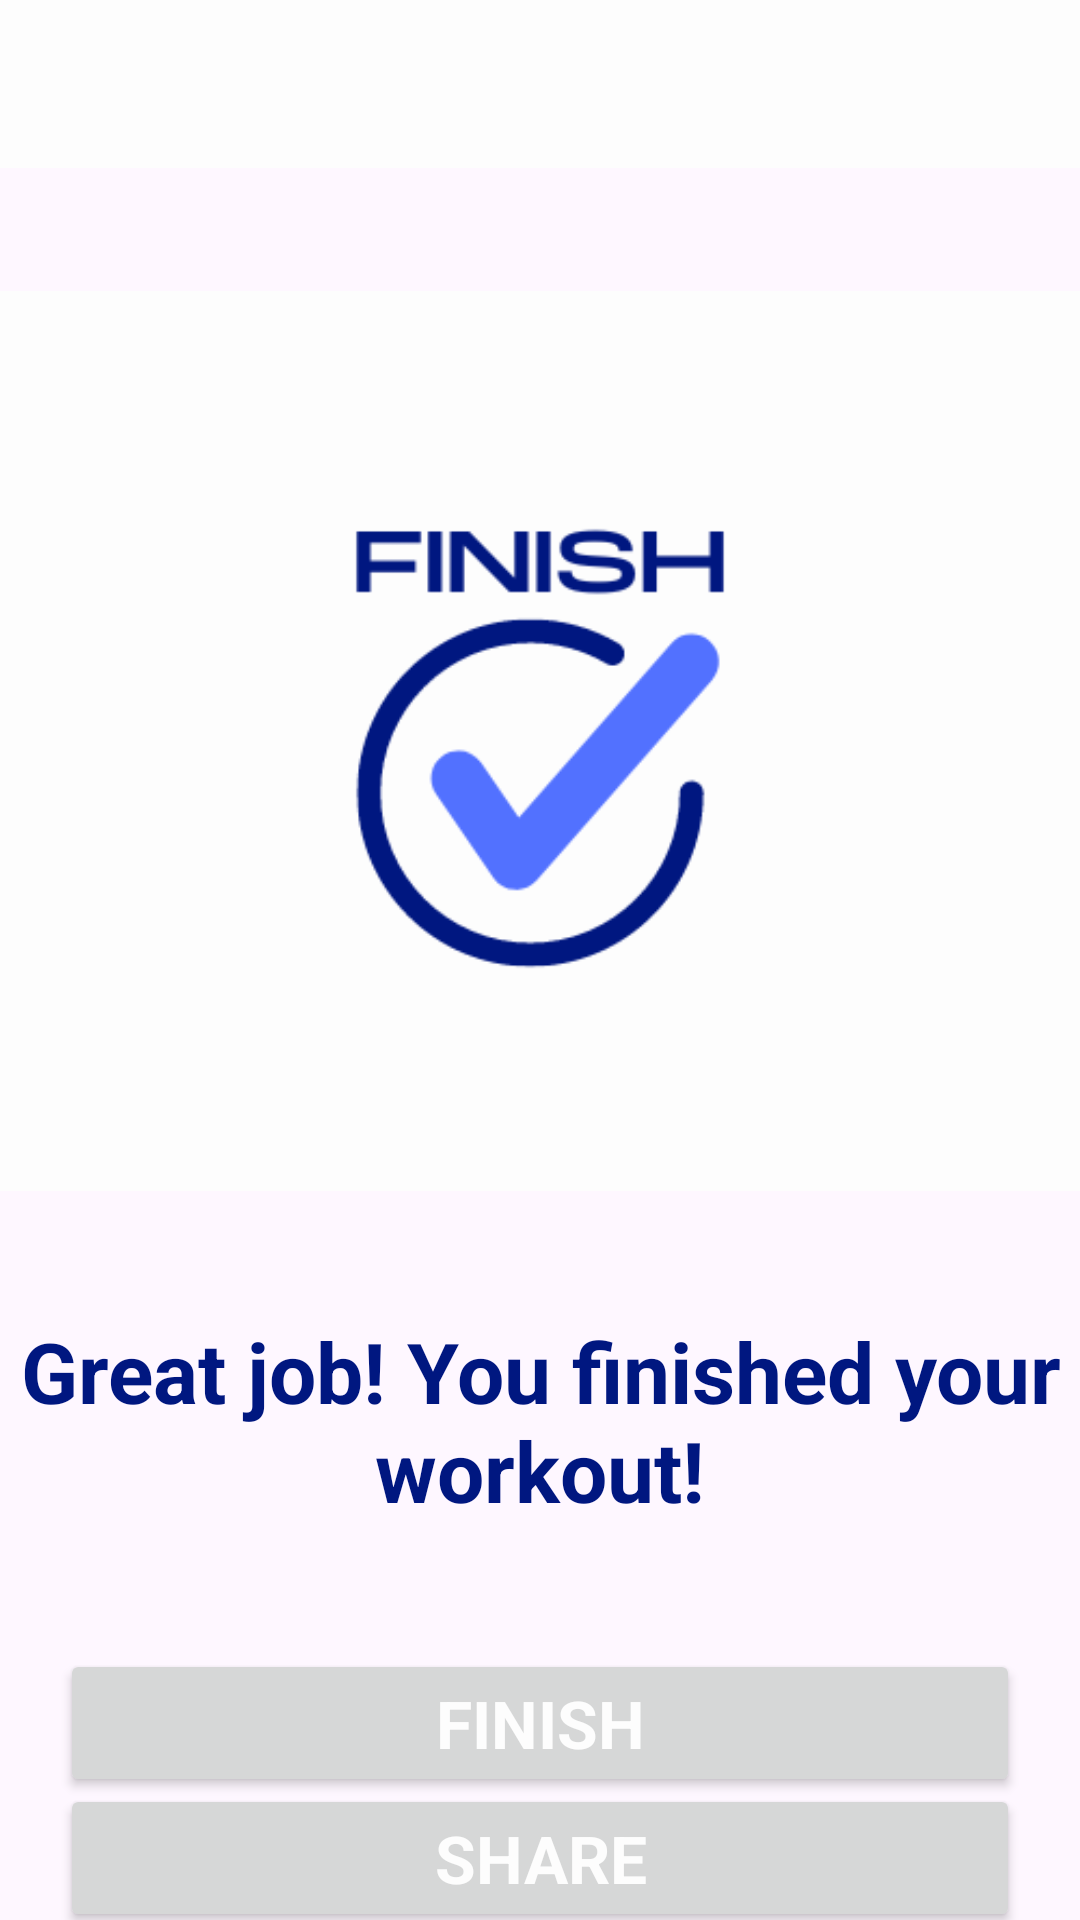

The Android layout XML behind this screen, and the referenced resources:
<!-- AndroidManifest.xml: application theme Theme.FitnessApp -->
<!-- res/layout/activity_finish.xml -->
<?xml version="1.0" encoding="utf-8"?>
<androidx.constraintlayout.widget.ConstraintLayout xmlns:android="http://schemas.android.com/apk/res/android"
    xmlns:app="http://schemas.android.com/apk/res-auto"
    xmlns:tools="http://schemas.android.com/tools"
    android:layout_width="match_parent"
    android:layout_height="match_parent"
    tools:context=".FinishActivity">

    <androidx.appcompat.widget.Toolbar
        android:id="@+id/actionbar"
        android:layout_width="match_parent"
        android:layout_height="?android:attr/actionBarSize"
        android:background="@color/white"
        android:theme="@style/CustomActionbar"
        app:layout_constraintEnd_toEndOf="parent"
        app:layout_constraintStart_toStartOf="parent"
        app:layout_constraintTop_toTopOf="parent"
        app:titleTextColor="@color/dark_blue"
        tools:title="APP NAME" />

    <androidx.constraintlayout.utils.widget.ImageFilterView
        android:id="@+id/imageFilterView"
        android:layout_width="match_parent"
        android:layout_height="300dp"
        android:background="@color/white"
        android:scaleType="centerCrop"
        android:src="@drawable/finish"
        app:layout_constraintBottom_toTopOf="@+id/textView"
        app:layout_constraintEnd_toEndOf="parent"
        app:layout_constraintHorizontal_bias="0.5"
        app:layout_constraintStart_toStartOf="parent"
        app:layout_constraintTop_toBottomOf="@+id/actionbar" />

    <TextView
        android:id="@+id/textView"
        android:layout_width="match_parent"
        android:layout_height="wrap_content"
        android:text="@string/great_job_you_finished_your_workout"
        android:textAlignment="center"
        android:textColor="@color/dark_blue"
        android:textSize="28sp"
        android:textStyle="bold"
        app:layout_constraintBottom_toTopOf="@+id/btnFinish"
        app:layout_constraintEnd_toEndOf="parent"
        app:layout_constraintStart_toStartOf="parent"
        app:layout_constraintTop_toBottomOf="@+id/imageFilterView" />

    <Button
        android:id="@+id/btnFinish"
        android:layout_width="match_parent"
        android:layout_height="wrap_content"
        android:text="@string/finish"
        android:textAllCaps="true"
        android:textColor="@color/white"
        android:textSize="22sp"
        android:layout_marginHorizontal="20dp"
        android:textStyle="bold"
        app:cornerRadius="8sp"
        app:layout_constraintBottom_toBottomOf="parent"
        app:layout_constraintEnd_toEndOf="parent"
        app:layout_constraintHorizontal_bias="0.5"
        app:layout_constraintStart_toStartOf="parent"
        app:layout_constraintTop_toBottomOf="@+id/textView" />


    <Button
        android:id="@+id/btnShare"
        android:layout_width="match_parent"
        android:layout_height="wrap_content"
        android:text="Share"
        android:textAllCaps="true"
        android:textColor="@color/white"
        android:textSize="22sp"
        android:layout_marginHorizontal="20dp"
        android:textStyle="bold"
        app:cornerRadius="8sp"
        app:layout_constraintBottom_toBottomOf="parent"
        app:layout_constraintEnd_toEndOf="parent"
        app:layout_constraintHorizontal_bias="0.5"
        app:layout_constraintStart_toStartOf="parent"
        app:layout_constraintTop_toBottomOf="@+id/btnFinish" />

</androidx.constraintlayout.widget.ConstraintLayout>
<!-- resources referenced by this layout -->
<resources>
  <color name="dark_blue">#001780</color>
  <color name="white">#FDFDFD</color>
  <!-- drawable finish: png bitmap (drawable, 10425 bytes) -->
  <string name="finish">Finish</string>
  <string name="great_job_you_finished_your_workout">Great job! You finished your workout!</string>
  <style name="CustomActionbar" parent="ThemeOverlay.MaterialComponents.ActionBar">
  
          <item name="colorControlNormal">@color/dark_blue</item>
      </style>
  <style name="Theme.FitnessApp" parent="Base.Theme.FitnessApp" />
  <style name="Base.Theme.FitnessApp" parent="Theme.Material3.DayNight.NoActionBar">
          
          
          <item name="fontFamily">@font/exo2_wght</item>
          <item name="colorPrimary">@color/dark_blue</item>
      </style>
</resources>
